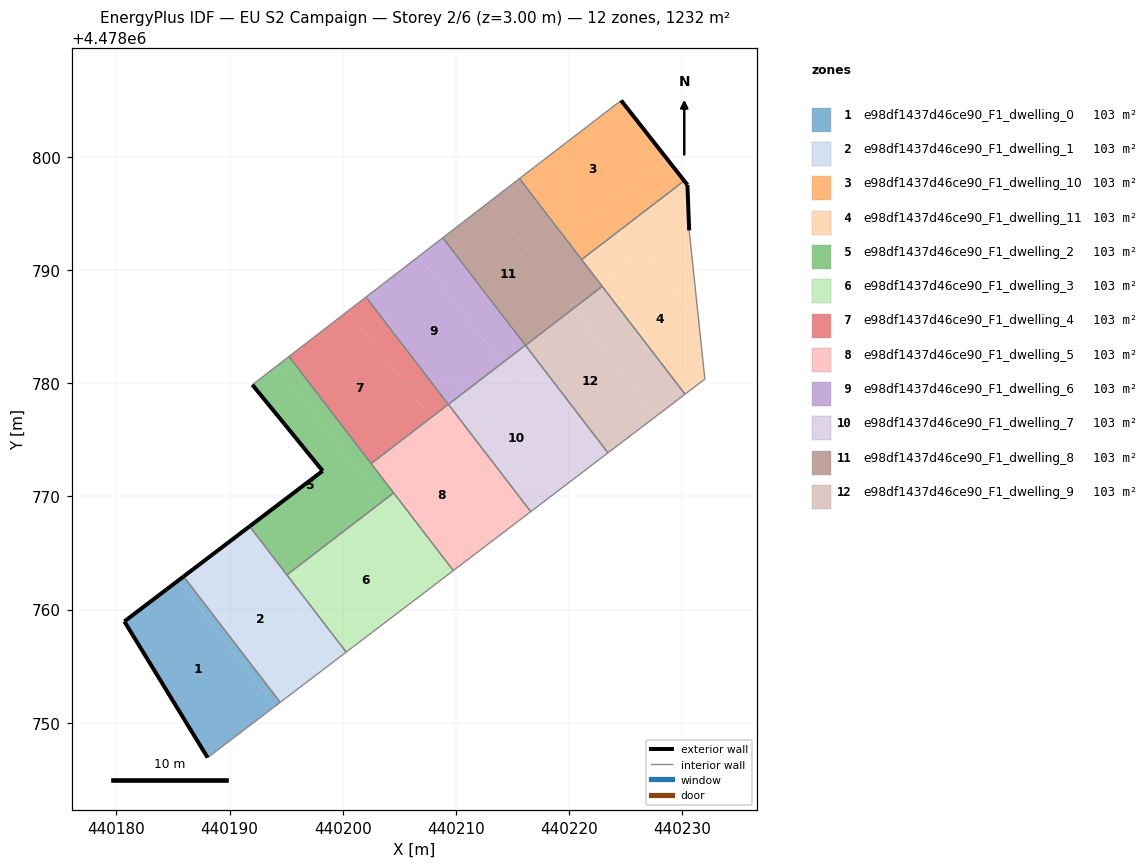
=== STOREY PLAN SPEC (per zone: floor XY polygon, exterior-wall plan segments, windows/doors) ===
zone 1: e98df1437d46ce90_F1_dwelling_0  (102.7 m²)
  floor: (440194.04, 4478751.46) (440185.50, 4478762.58) (440180.71, 4478758.95) (440188.07, 4478746.91)
  floor: (440194.48, 4478751.80) (440185.94, 4478762.92) (440185.50, 4478762.58) (440194.04, 4478751.46)
  exterior wall: (440188.07, 4478746.91) – (440180.71, 4478758.95)  [14.1 m]
  exterior wall: (440180.71, 4478758.95) – (440185.94, 4478762.92)  [6.6 m]
  interior walls: 2
zone 2: e98df1437d46ce90_F1_dwelling_1  (102.7 m²)
  floor: (440199.42, 4478755.55) (440190.88, 4478766.67) (440185.94, 4478762.92) (440194.48, 4478751.80)
  floor: (440200.31, 4478756.24) (440195.39, 4478762.65) (440194.50, 4478761.96) (440199.42, 4478755.55)
  floor: (440195.39, 4478762.65) (440191.78, 4478767.35) (440190.88, 4478766.67) (440194.50, 4478761.96)
  exterior wall: (440185.94, 4478762.92) – (440191.78, 4478767.35)  [7.3 m]
  interior walls: 4
zone 3: e98df1437d46ce90_F1_dwelling_10  (102.7 m²)
  floor: (440228.60, 4478799.90) (440224.61, 4478804.99) (440216.94, 4478799.10) (440215.63, 4478798.09) (440219.56, 4478792.96)
  floor: (440230.18, 4478797.89) (440228.60, 4478799.90) (440219.56, 4478792.96) (440221.12, 4478790.93)
  exterior wall: (440224.61, 4478804.99) – (440230.18, 4478797.89)  [9.0 m]
  interior walls: 4
zone 4: e98df1437d46ce90_F1_dwelling_11  (102.7 m²)
  floor: (440232.01, 4478780.36) (440231.48, 4478785.38) (440226.57, 4478791.78) (440222.73, 4478788.83) (440230.26, 4478779.03)
  floor: (440231.48, 4478785.38) (440230.62, 4478793.51) (440230.47, 4478797.53) (440230.18, 4478797.89) (440221.12, 4478790.93) (440222.73, 4478788.83) (440226.57, 4478791.78)
  exterior wall: (440230.18, 4478797.89) – (440230.47, 4478797.53)  [0.5 m]
  exterior wall: (440230.47, 4478797.53) – (440230.62, 4478793.51)  [4.0 m]
  interior walls: 5
zone 5: e98df1437d46ce90_F1_dwelling_2  (102.7 m²)
  floor: (440203.46, 4478769.50) (440194.20, 4478781.55) (440192.02, 4478779.86) (440194.86, 4478776.40) (440197.31, 4478773.38) (440198.23, 4478772.25) (440191.78, 4478767.35) (440195.07, 4478763.06)
  floor: (440202.52, 4478772.90) (440195.25, 4478782.36) (440194.20, 4478781.55) (440201.47, 4478772.09)
  floor: (440204.51, 4478770.31) (440202.52, 4478772.90) (440201.47, 4478772.09) (440203.46, 4478769.50)
  exterior wall: (440198.23, 4478772.25) – (440197.31, 4478773.38)  [1.5 m]
  exterior wall: (440197.31, 4478773.38) – (440194.86, 4478776.40)  [3.9 m]
  exterior wall: (440194.86, 4478776.40) – (440192.02, 4478779.86)  [4.5 m]
  exterior wall: (440191.78, 4478767.35) – (440198.23, 4478772.25)  [8.1 m]
  interior walls: 5
zone 6: e98df1437d46ce90_F1_dwelling_3  (102.7 m²)
  floor: (440208.72, 4478762.64) (440203.78, 4478769.08) (440195.39, 4478762.65) (440200.31, 4478756.24)
  floor: (440203.78, 4478769.08) (440203.46, 4478769.50) (440195.07, 4478763.06) (440195.39, 4478762.65)
  floor: (440209.78, 4478763.44) (440204.51, 4478770.31) (440203.46, 4478769.50) (440208.72, 4478762.64)
  interior walls: 4
zone 7: e98df1437d46ce90_F1_dwelling_4  (102.7 m²)
  floor: (440209.34, 4478778.13) (440202.06, 4478787.61) (440200.49, 4478786.40) (440207.77, 4478776.93)
  floor: (440207.77, 4478776.93) (440200.49, 4478786.40) (440195.25, 4478782.36) (440202.52, 4478772.90)
  interior walls: 4
zone 8: e98df1437d46ce90_F1_dwelling_5  (102.7 m²)
  floor: (440215.04, 4478767.45) (440207.77, 4478776.93) (440202.52, 4478772.90) (440209.78, 4478763.44)
  floor: (440216.62, 4478768.65) (440209.34, 4478778.13) (440207.77, 4478776.93) (440215.04, 4478767.45)
  interior walls: 5
zone 9: e98df1437d46ce90_F1_dwelling_6  (102.7 m²)
  floor: (440214.05, 4478781.75) (440206.76, 4478791.24) (440202.06, 4478787.61) (440209.34, 4478778.13)
  floor: (440216.15, 4478783.35) (440208.85, 4478792.86) (440206.76, 4478791.24) (440214.06, 4478781.75)
  interior walls: 4
zone 10: e98df1437d46ce90_F1_dwelling_7  (102.7 m²)
  floor: (440221.35, 4478772.25) (440214.06, 4478781.75) (440209.34, 4478778.13) (440216.62, 4478768.65)
  floor: (440223.45, 4478773.85) (440216.15, 4478783.35) (440214.06, 4478781.75) (440221.35, 4478772.25)
  interior walls: 4
zone 11: e98df1437d46ce90_F1_dwelling_8  (102.7 m²)
  floor: (440222.73, 4478788.83) (440219.56, 4478792.96) (440216.96, 4478790.95) (440220.12, 4478786.83)
  floor: (440220.33, 4478786.56) (440213.02, 4478796.08) (440208.85, 4478792.86) (440216.15, 4478783.35)
  floor: (440219.56, 4478792.96) (440215.63, 4478798.09) (440213.02, 4478796.08) (440216.96, 4478790.95)
  floor: (440222.94, 4478788.56) (440222.73, 4478788.83) (440220.12, 4478786.83) (440220.33, 4478786.56)
  interior walls: 5
zone 12: e98df1437d46ce90_F1_dwelling_9  (102.7 m²)
  floor: (440227.64, 4478777.04) (440220.33, 4478786.56) (440216.15, 4478783.35) (440223.45, 4478773.85)
  floor: (440230.26, 4478779.03) (440222.94, 4478788.56) (440220.33, 4478786.56) (440227.64, 4478777.04)
  interior walls: 4

=== DERIVED (storey summary) ===
Building: EU S2 Campaign
Storey: 2 of 6  (floor level z = 3.00 m)
Storey gross floor area: 1232.2 m²
Zones on this storey: 12
  - e98df1437d46ce90_F1_dwelling_0: floor 102.7 m²; exterior wall 20.7 m (62.0 m²); WWR 0.0%
  - e98df1437d46ce90_F1_dwelling_1: floor 102.7 m²; exterior wall 7.3 m (22.0 m²); WWR 0.0%
  - e98df1437d46ce90_F1_dwelling_10: floor 102.7 m²; exterior wall 9.0 m (27.1 m²); WWR 0.0%
  - e98df1437d46ce90_F1_dwelling_11: floor 102.7 m²; exterior wall 4.5 m (13.5 m²); WWR 0.0%
  - e98df1437d46ce90_F1_dwelling_2: floor 102.7 m²; exterior wall 17.9 m (53.8 m²); WWR 0.0%
  - e98df1437d46ce90_F1_dwelling_3: floor 102.7 m²
  - e98df1437d46ce90_F1_dwelling_4: floor 102.7 m²
  - e98df1437d46ce90_F1_dwelling_5: floor 102.7 m²
  - e98df1437d46ce90_F1_dwelling_6: floor 102.7 m²
  - e98df1437d46ce90_F1_dwelling_7: floor 102.7 m²
  - e98df1437d46ce90_F1_dwelling_8: floor 102.7 m²
  - e98df1437d46ce90_F1_dwelling_9: floor 102.7 m²
Zone adjacency (shared interzone walls):
  - e98df1437d46ce90_F1_dwelling_0 ↔ e98df1437d46ce90_F1_dwelling_1
  - e98df1437d46ce90_F1_dwelling_1 ↔ e98df1437d46ce90_F1_dwelling_2
  - e98df1437d46ce90_F1_dwelling_1 ↔ e98df1437d46ce90_F1_dwelling_3
  - e98df1437d46ce90_F1_dwelling_10 ↔ e98df1437d46ce90_F1_dwelling_11
  - e98df1437d46ce90_F1_dwelling_10 ↔ e98df1437d46ce90_F1_dwelling_8
  - e98df1437d46ce90_F1_dwelling_11 ↔ e98df1437d46ce90_F1_dwelling_8
  - e98df1437d46ce90_F1_dwelling_11 ↔ e98df1437d46ce90_F1_dwelling_9
  - e98df1437d46ce90_F1_dwelling_2 ↔ e98df1437d46ce90_F1_dwelling_3
  - e98df1437d46ce90_F1_dwelling_2 ↔ e98df1437d46ce90_F1_dwelling_4
  - e98df1437d46ce90_F1_dwelling_2 ↔ e98df1437d46ce90_F1_dwelling_5
  - e98df1437d46ce90_F1_dwelling_3 ↔ e98df1437d46ce90_F1_dwelling_5
  - e98df1437d46ce90_F1_dwelling_4 ↔ e98df1437d46ce90_F1_dwelling_5
  - e98df1437d46ce90_F1_dwelling_4 ↔ e98df1437d46ce90_F1_dwelling_6
  - e98df1437d46ce90_F1_dwelling_5 ↔ e98df1437d46ce90_F1_dwelling_7
  - e98df1437d46ce90_F1_dwelling_6 ↔ e98df1437d46ce90_F1_dwelling_7
  - e98df1437d46ce90_F1_dwelling_6 ↔ e98df1437d46ce90_F1_dwelling_8
  - e98df1437d46ce90_F1_dwelling_7 ↔ e98df1437d46ce90_F1_dwelling_9
  - e98df1437d46ce90_F1_dwelling_8 ↔ e98df1437d46ce90_F1_dwelling_9